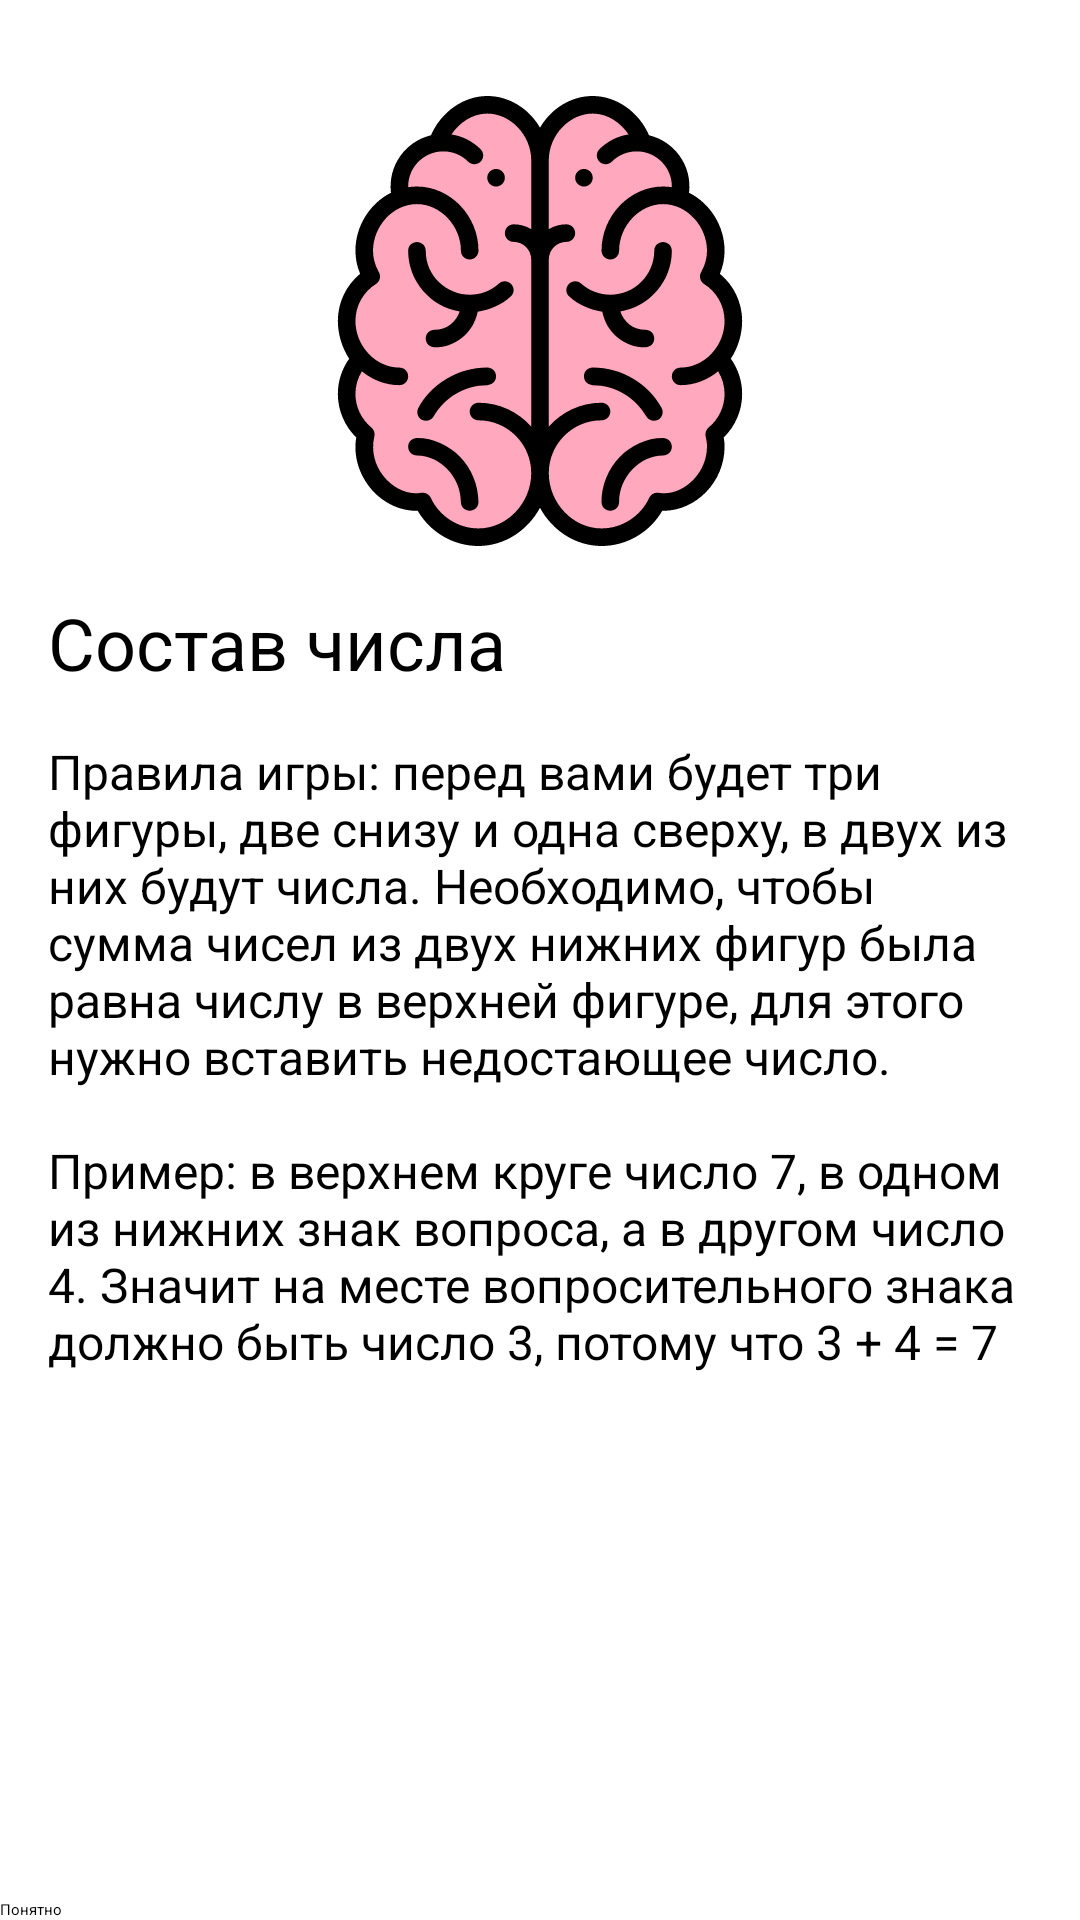

Layout XML and referenced resources for this Android screen:
<!-- AndroidManifest.xml: application theme Theme.CompositionGame -->
<!-- res/layout/fragment_welcome.xml -->
<?xml version="1.0" encoding="utf-8"?>
<layout>

    <ScrollView xmlns:android="http://schemas.android.com/apk/res/android"
        xmlns:app="http://schemas.android.com/apk/res-auto"
        xmlns:tools="http://schemas.android.com/tools"
        android:layout_width="match_parent"
        android:layout_height="match_parent"
        android:fillViewport="true"
        tools:context=".presentation.WelcomeFragment">

        <androidx.constraintlayout.widget.ConstraintLayout
            android:layout_width="match_parent"
            android:layout_height="wrap_content">

            <ImageView
                android:id="@+id/logoImageViewWelcomeFragment"
                android:layout_width="wrap_content"
                android:layout_height="150dp"
                android:layout_gravity="center"
                android:layout_margin="32dp"
                android:contentDescription="@string/welcome_logo"
                android:src="@drawable/ic_brain"
                app:layout_constraintEnd_toEndOf="parent"
                app:layout_constraintStart_toStartOf="parent"
                app:layout_constraintTop_toTopOf="parent" />

            <TextView
                android:id="@+id/titleTextViewWelcomeFragment"
                android:layout_width="match_parent"
                android:layout_height="wrap_content"
                android:layout_margin="16dp"
                android:text="@string/welcome_title"
                android:textSize="24sp"
                app:layout_constraintTop_toBottomOf="@id/logoImageViewWelcomeFragment" />

            <TextView
                android:layout_width="match_parent"
                android:layout_height="wrap_content"
                android:layout_margin="16dp"
                android:text="@string/game_rules"
                android:textSize="16sp"
                app:layout_constraintTop_toBottomOf="@id/titleTextViewWelcomeFragment" />

            <Button
                android:id="@+id/understandButtonWelcomeFragment"
                android:layout_width="match_parent"
                android:layout_height="wrap_content"
                android:layout_gravity="bottom"
                android:text="@string/button_understand"
                android:textAllCaps="false"
                app:layout_constraintBottom_toBottomOf="parent" />
        </androidx.constraintlayout.widget.ConstraintLayout>
    </ScrollView>
</layout>
<!-- resources referenced by this layout -->
<resources>
  <!-- drawable ic_brain: vector/xml drawable (drawable, 7438 chars, omitted) -->
  <string name="button_understand">Понятно</string>
  <string name="game_rules">
          Правила игры: перед вами будет три фигуры, две снизу и одна сверху, в двух из них будут
          числа. Необходимо, чтобы сумма чисел из двух нижних фигур была равна числу в верхней фигуре,
          для этого нужно вставить недостающее число.\n\nПример: в верхнем круге число 7, в одном
          из нижних знак вопроса, а в другом число 4. Значит на месте вопросительного знака должно
          быть число 3, потому что 3 + 4 = 7
      </string>
  <string name="welcome_logo">Welcome logo</string>
  <string name="welcome_title">Состав числа</string>
</resources>
